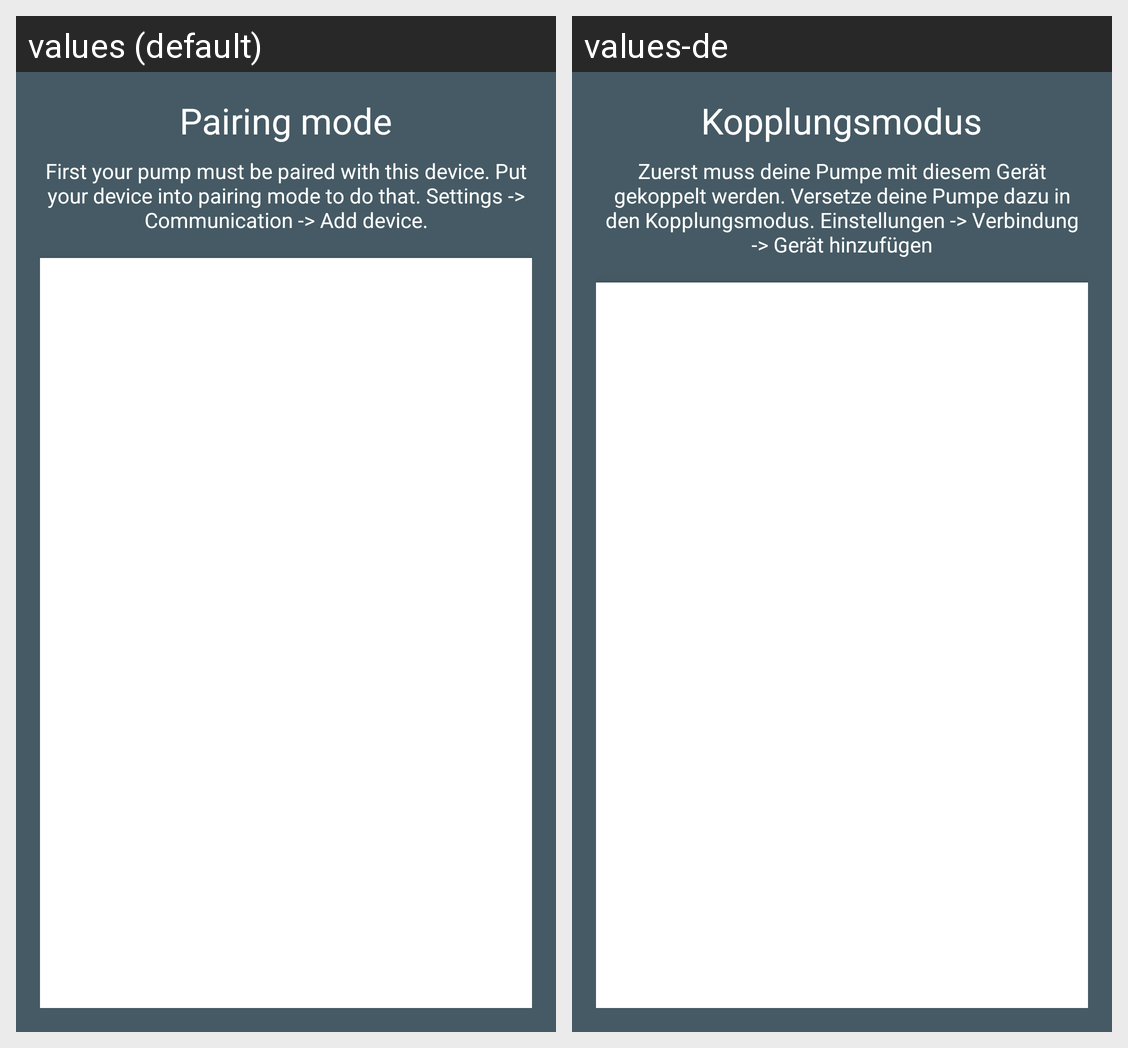

The same Android screen rendered under two of its app's locales, left to right. List the strings drawn on it with the default value and each locale's translation.
Android screen res/layout/content_pairing.xml rendered under 2 locales, left to right: values (default), values-de. Device: Nexus 5 (rendered at 1080×1920; each locale shown at half size, 540×960, under a caption strip naming it); theme AppTheme.
Strings drawn on this screen, with the default value and each locale's value (text and hints the layout hard-codes, and strings that could not be matched under every locale, appear in the picture but are not listed):

pairing_mode
  values: Pairing mode
  values-de: Kopplungsmodus

pairing_mode_tutorial
  values: First your pump must be paired with this device. Put your device into pairing mode to do that. Settings -> Communication -> Add device.
  values-de: Zuerst muss deine Pumpe mit diesem Gerät gekoppelt werden. Versetze deine Pumpe dazu in den Kopplungsmodus. Einstellungen -> Verbindung -> Gerät hinzufügen
